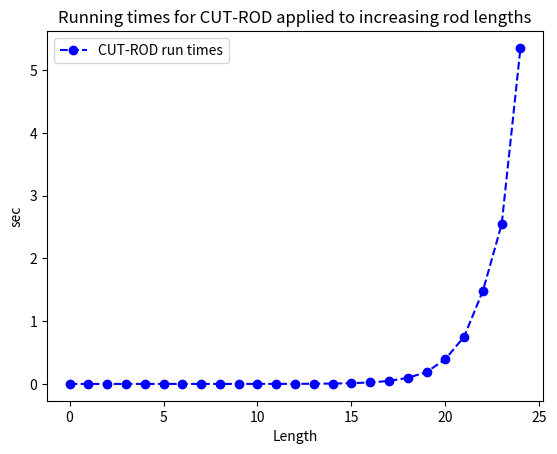

This chart was generated by the following Python code:
# Implement the CUT-ROD algorithm
import math

def cut_rod(p,n):
    if n == 0:
        return 0
    q = -math.inf
    for i in range(1,n+1):
        q = max(q, p[i] + cut_rod(p, n-i))
    return q
    

# Demonstrate exponential growth of time for CUT-ROD!
import time
# sample price array
p = ["empty", 1,5,8,9,10,17,17,20,20, 25, 26, 26, 26, 28, 30, 30, 30, 42, 42, 45, 46, 47, 50, 50, 55]# this takes too long! , 56, 57, 58, 60, 65]
times = [] #store the run times for each rod length
print("Maximum length =", len(p))
for l in range(1,len(p)):
    start = time.time() #get the time in seconds
    max_revenue = cut_rod(p, l)
    end = time.time()
    # seconds
    elapsed_secs = (end - start) 
    times.append(elapsed_secs)
    print(f"length = {l}: max r = {max_revenue} and the time to compute was {elapsed_secs} seconds")
    # microseconds
    '''
    elapsed_microsecs = (end - start) *10**6 # 1 sec = 10^6 microseconds
    times.append(elapsed_microsecs)
    print(f"length = {l}: max r = {max_revenue} and the time to compute was {elapsed_microsecs} microseconds")
    
    '''


import matplotlib.pyplot as p

p.plot(times, color="blue", marker="o", linestyle="dashed", label="CUT-ROD run times")

p.title("Running times for CUT-ROD applied to increasing rod lengths")
p.xlabel("Length")
p.ylabel("sec")
p.legend() #show the labels
p.show()